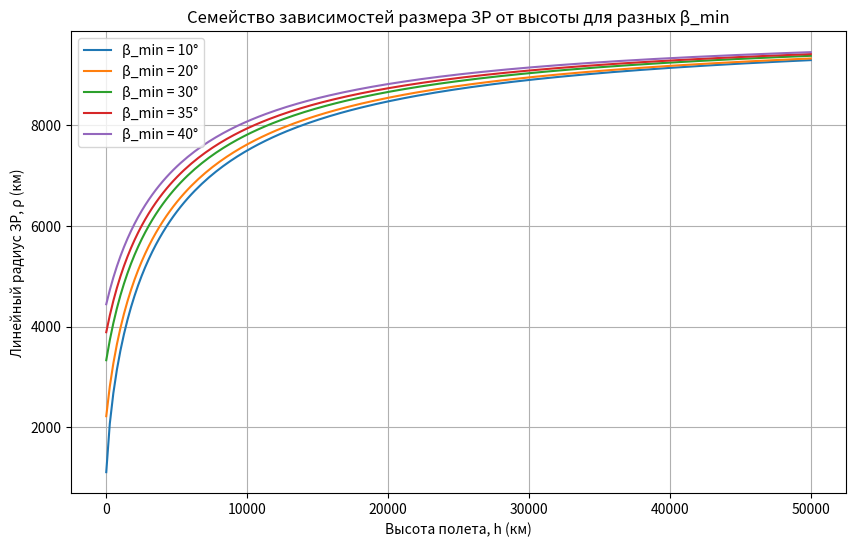

Here is the Python script that generated this plot:
import numpy as np
import matplotlib.pyplot as plt

# Принимаем радиус Земли в километрах
R_earth = 6371.0  # км

# Функция для расчета ЛИНЕЙНОГО радиуса ЗР (в км) по высоте h и β_min
def calculate_zr_radius(h, beta_min_deg):
    beta_min_rad = np.deg2rad(beta_min_deg)
    # Центральный угол θ (в радианах)
    theta_rad = np.arccos(R_earth * np.cos(beta_min_rad) / (R_earth + h))
    # Линейный радиус ЗР = R_earth * θ
    zr_radius_km = R_earth * theta_rad
    return zr_radius_km

# Массив высот для построения графика (от 0 до 50000 км)
heights = np.linspace(0, 50000, 200)

# Массив значений β_min (в градусах)
beta_min_values = [10, 20, 30, 35, 40]

# Создаем фигуру
plt.figure(figsize=(10, 6))

# Цикл по разным значениям β_min
for beta_min in beta_min_values:
    zr_radii = calculate_zr_radius(heights, beta_min)
    plt.plot(heights, zr_radii, label=f'β_min = {beta_min}°')

# Настройки графика
plt.xlabel('Высота полета, h (км)')
plt.ylabel('Линейный радиус ЗР, ρ (км)')
plt.title('Семейство зависимостей размера ЗР от высоты для разных β_min')
plt.legend(loc='upper left')
plt.grid(True)
plt.show()